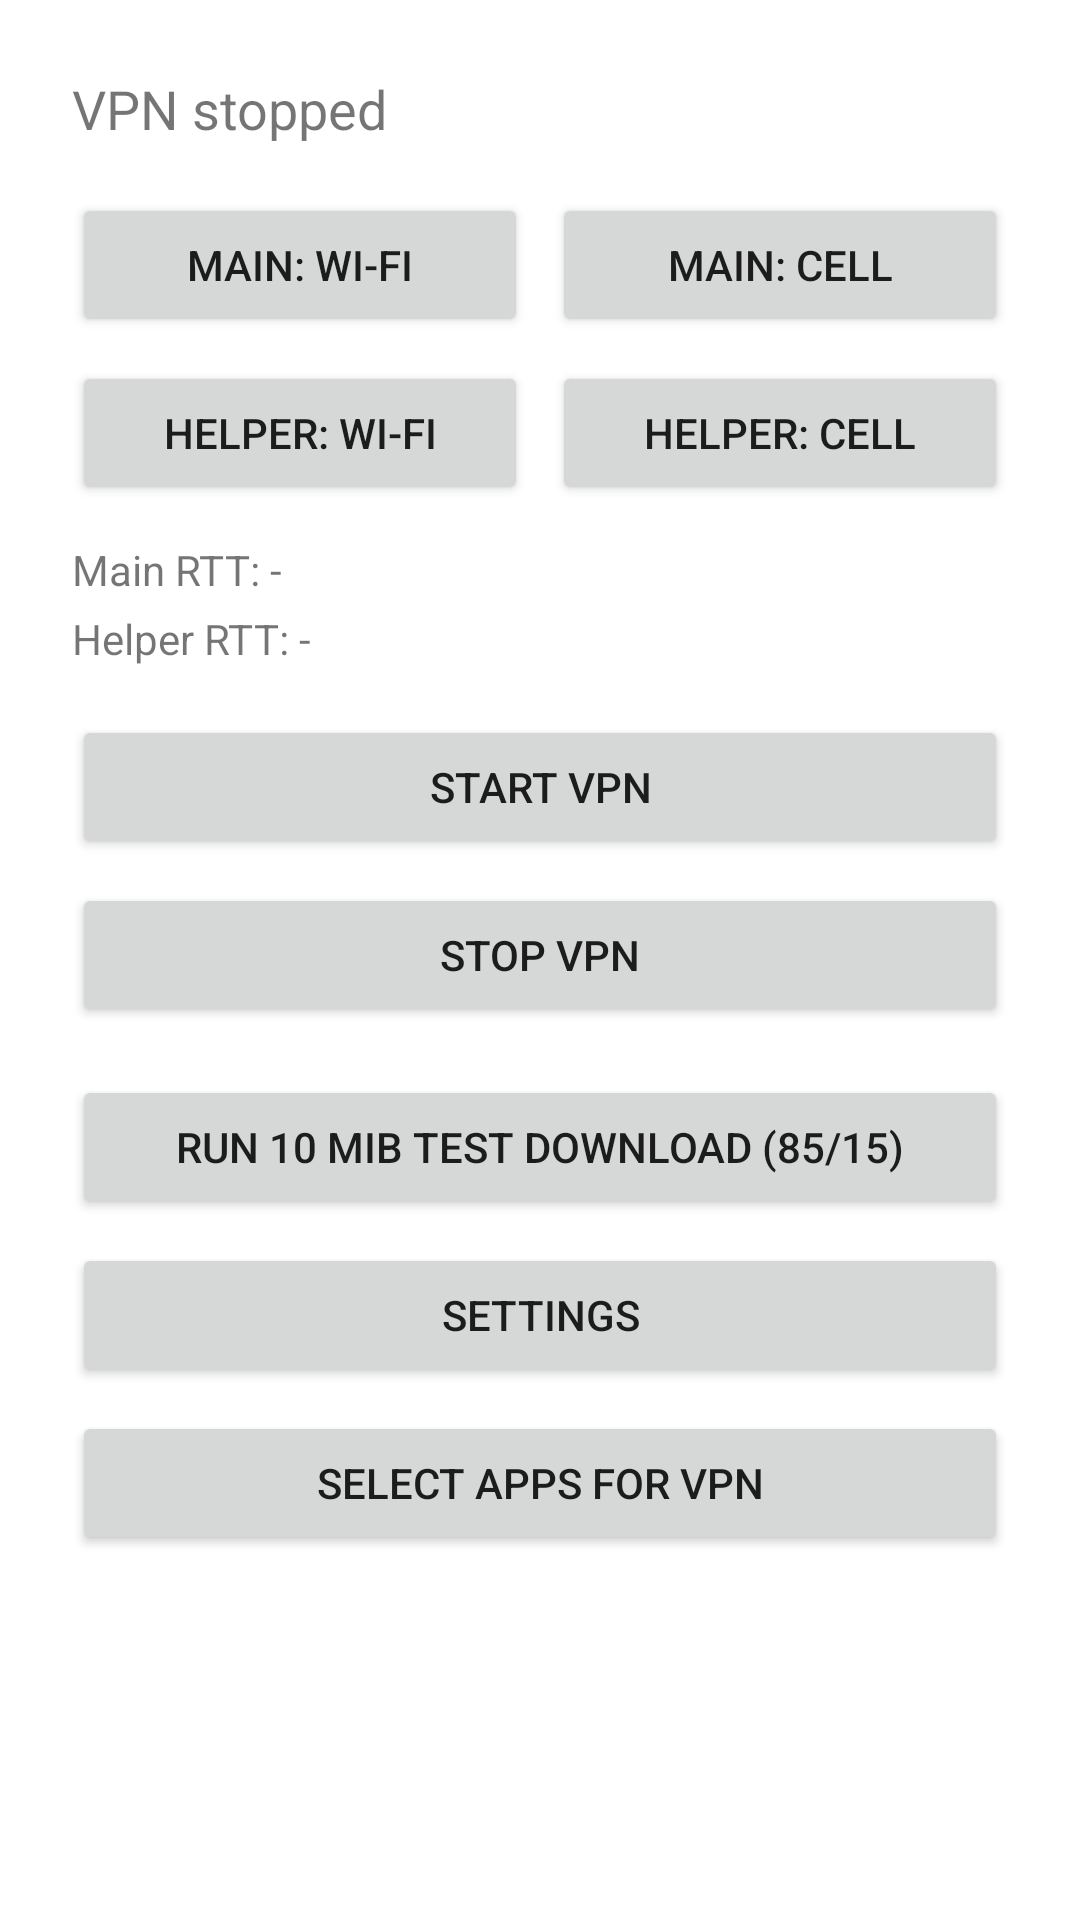

Reconstruct the res/layout file that produces this screen, plus the resources it refers to.
<!-- AndroidManifest.xml: application theme Theme.DualWan -->
<!-- res/layout/activity_main.xml -->
<?xml version="1.0" encoding="utf-8"?>
<LinearLayout xmlns:android="http://schemas.android.com/apk/res/android"
    android:layout_width="match_parent"
    android:layout_height="match_parent"
    android:orientation="vertical"
    android:padding="24dp">

    <TextView
        android:id="@+id/status_text"
        android:layout_width="match_parent"
        android:layout_height="wrap_content"
        android:text="VPN stopped"
        android:textSize="18sp"
        android:paddingBottom="16dp" />

    <LinearLayout
        android:layout_width="match_parent"
        android:layout_height="wrap_content"
        android:orientation="horizontal"
        android:gravity="center_vertical">
        <Button
            android:id="@+id/select_main_wifi"
            android:layout_width="0dp"
            android:layout_weight="1"
            android:layout_height="wrap_content"
            android:text="Main: Wi‑Fi" />
        <View android:layout_width="8dp" android:layout_height="1dp" />
        <Button
            android:id="@+id/select_main_cell"
            android:layout_width="0dp"
            android:layout_weight="1"
            android:layout_height="wrap_content"
            android:text="Main: Cell" />
    </LinearLayout>

    <LinearLayout
        android:layout_width="match_parent"
        android:layout_height="wrap_content"
        android:orientation="horizontal"
        android:gravity="center_vertical"
        android:layout_marginTop="8dp">
        <Button
            android:id="@+id/select_helper_wifi"
            android:layout_width="0dp"
            android:layout_weight="1"
            android:layout_height="wrap_content"
            android:text="Helper: Wi‑Fi" />
        <View android:layout_width="8dp" android:layout_height="1dp" />
        <Button
            android:id="@+id/select_helper_cell"
            android:layout_width="0dp"
            android:layout_weight="1"
            android:layout_height="wrap_content"
            android:text="Helper: Cell" />
    </LinearLayout>

    <TextView
        android:id="@+id/main_rtt"
        android:layout_width="match_parent"
        android:layout_height="wrap_content"
        android:text="Main RTT: -"
        android:layout_marginTop="12dp" />

    <TextView
        android:id="@+id/helper_rtt"
        android:layout_width="match_parent"
        android:layout_height="wrap_content"
        android:text="Helper RTT: -"
        android:layout_marginTop="4dp" />

    <Button
        android:id="@+id/start_button"
        android:layout_width="match_parent"
        android:layout_height="wrap_content"
        android:text="Start VPN"
        android:layout_marginTop="16dp" />

    <Button
        android:id="@+id/stop_button"
        android:layout_width="match_parent"
        android:layout_height="wrap_content"
        android:text="Stop VPN"
        android:layout_marginTop="8dp" />

    <Button
        android:id="@+id/test_download"
        android:layout_width="match_parent"
        android:layout_height="wrap_content"
        android:text="Run 10 MiB Test Download (85/15)"
        android:layout_marginTop="16dp" />

    <Button
        android:id="@+id/open_settings"
        android:layout_width="match_parent"
        android:layout_height="wrap_content"
        android:text="@string/btn_settings"
        android:layout_marginTop="8dp" />

    <Button
        android:id="@+id/select_apps"
        android:layout_width="match_parent"
        android:layout_height="wrap_content"
        android:text="Select Apps for VPN"
        android:layout_marginTop="8dp" />

</LinearLayout>
<!-- resources referenced by this layout -->
<resources>
  <string name="btn_settings">Settings</string>
  <style name="Theme.DualWan" parent="Theme.MaterialComponents.DayNight.NoActionBar">
          <item name="android:statusBarColor">?attr/colorSurface</item>
      </style>
</resources>
